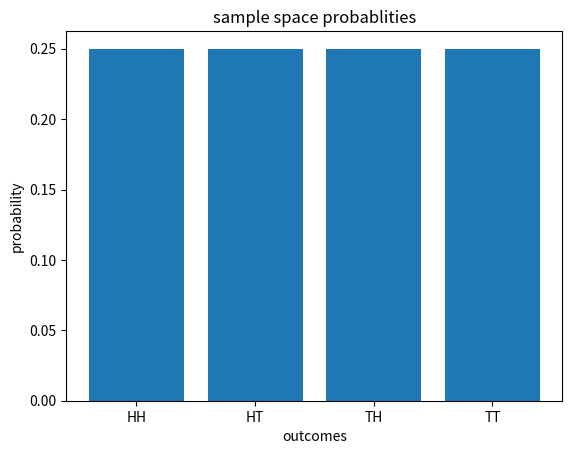

Source code (Python):
import numpy as np

tosses =  np.random.choice(['H','T'], size =10)
print("Tosses:", tosses)
random_variable = np.sum(tosses == 'T')
print("Random Variable:", random_variable)


#sample space
import itertools
sample_space = list(itertools.product(['H','T'],repeat = 2))
print("Sample Space:", sample_space)
event = [outcome for outcome  in sample_space if outcome == ('T','T')]
print("Event:", event)
prob = len(event)/len(sample_space)
print("Probability of getting two tails:", prob)
import matplotlib.pyplot as plt
plt.bar(['HH','HT','TH','TT'], [1/4, 1/4, 1/4, 1/4])
plt.xlabel("outcomes")
plt.ylabel("probability")
plt.title("sample space probablities")
plt.show()
